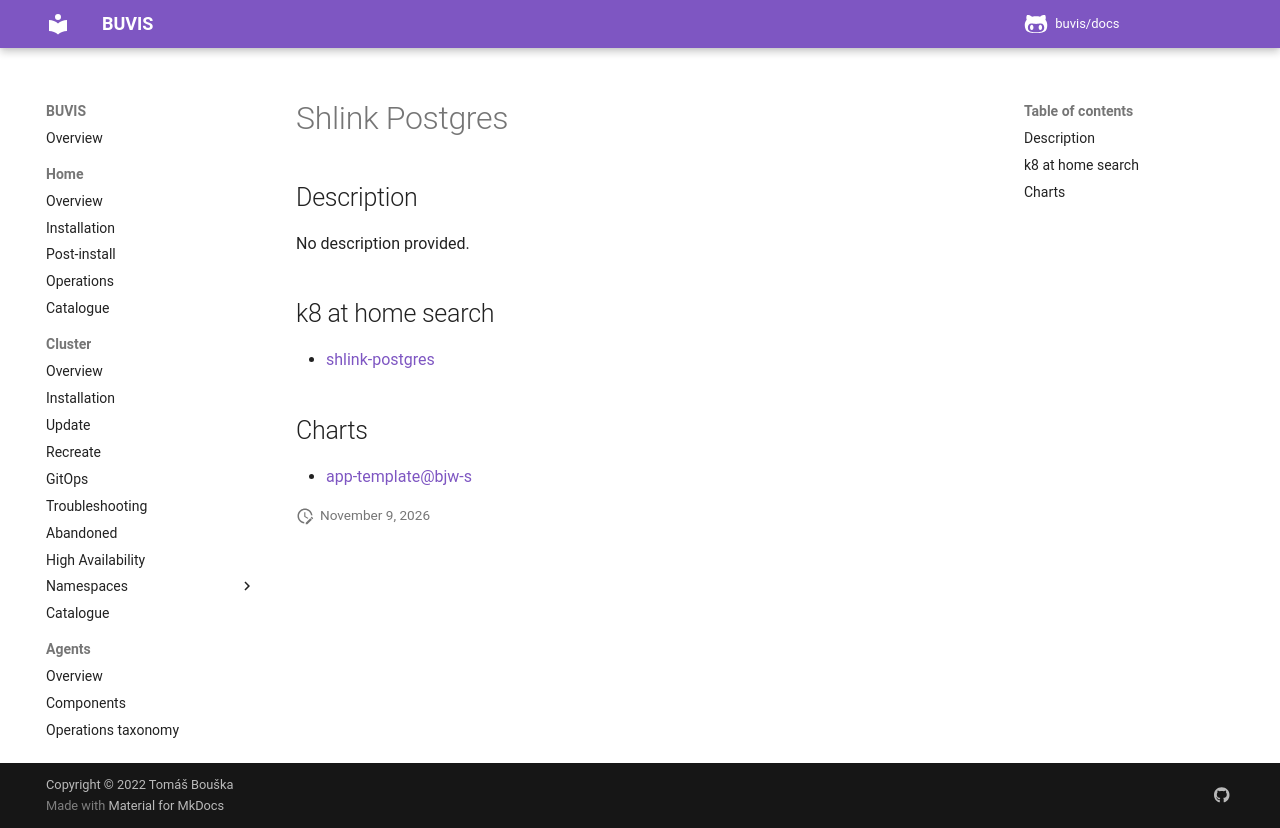

repository: buvis/docs · page: cluster/catalogue/shlink-postgres/index.html · generator: mkdocs

# Shlink Postgres

## Description

No description provided.

## k8 at home search

- [shlink-postgres](https://nanne.dev/k8s-at-home-search/#/shlink-postgres)

## Charts

- [app-template@bjw-s](https://bjw-s.github.io/helm-charts/)
